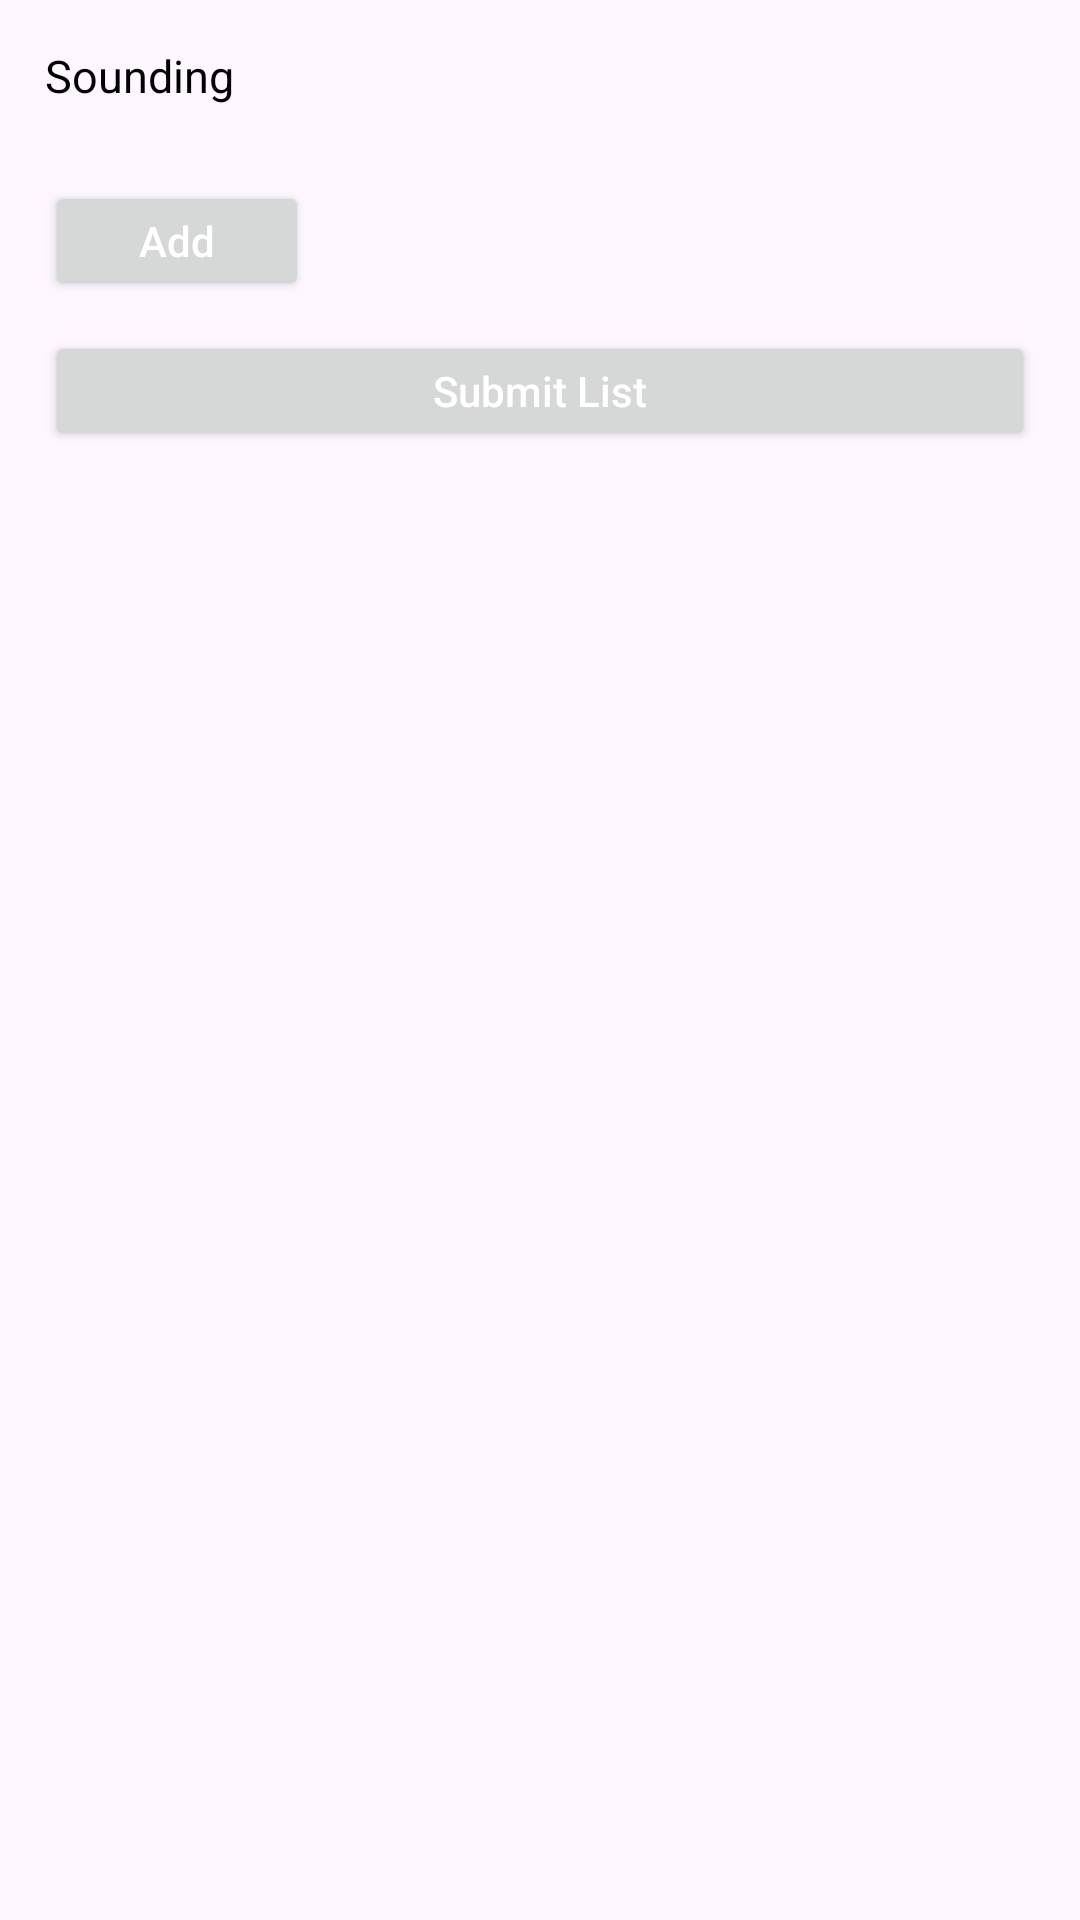

Layout XML and referenced resources for this Android screen:
<!-- AndroidManifest.xml: application theme Theme.DynamicViews -->
<!-- res/layout/activity_main.xml -->
<?xml version="1.0" encoding="utf-8"?>
<LinearLayout xmlns:android="http://schemas.android.com/apk/res/android"
    xmlns:app="http://schemas.android.com/apk/res-auto"
    xmlns:tools="http://schemas.android.com/tools"
    android:layout_width="match_parent"
    android:layout_height="match_parent"
    android:orientation="vertical"
    tools:context=".MainActivity">

    <TextView
        android:layout_width="wrap_content"
        android:layout_height="wrap_content"
        android:text="Sounding"
        android:textSize="15sp"
        android:layout_margin="15dp"
        android:textColor="@color/black"></TextView>

    <LinearLayout
        android:id="@+id/layout_list"
        android:layout_width="match_parent"
        android:layout_height="wrap_content"
        android:orientation="vertical"></LinearLayout>

    <Button
        android:id="@+id/button_add"
        android:layout_width="wrap_content"
        android:layout_height="40dp"
        android:text="Add"
        android:layout_marginTop="10dp"
        android:layout_marginLeft="15dp"
        android:textColor="@color/white"
        android:textAllCaps="false"
        android:paddingLeft="10dp"
        android:paddingRight="10dp"
        android:drawableRight="@drawable/ic_add"
        ></Button>

    <Button
        android:id="@+id/button_submit_list"
        android:layout_width="match_parent"
        android:layout_height="40dp"
        android:text="Submit List"
        android:layout_marginTop="10dp"
        android:layout_marginLeft="15dp"
        android:layout_marginRight="15dp"
        android:textColor="@color/white"
        android:textAllCaps="false"
        android:paddingLeft="10dp"
        android:paddingRight="10dp"
        ></Button>

</LinearLayout>
<!-- resources referenced by this layout -->
<resources>
  <style name="Theme.DynamicViews" parent="Base.Theme.DynamicViews" />
  <style name="Base.Theme.DynamicViews" parent="Theme.Material3.DayNight.NoActionBar">
          
          
      </style>
  <!-- not gathered from this repository: default colours our renderer supplied (Android Studio template values) -->
  <color name="black">#FF000000</color>
  <color name="white">#FFFFFFFF</color>
</resources>
